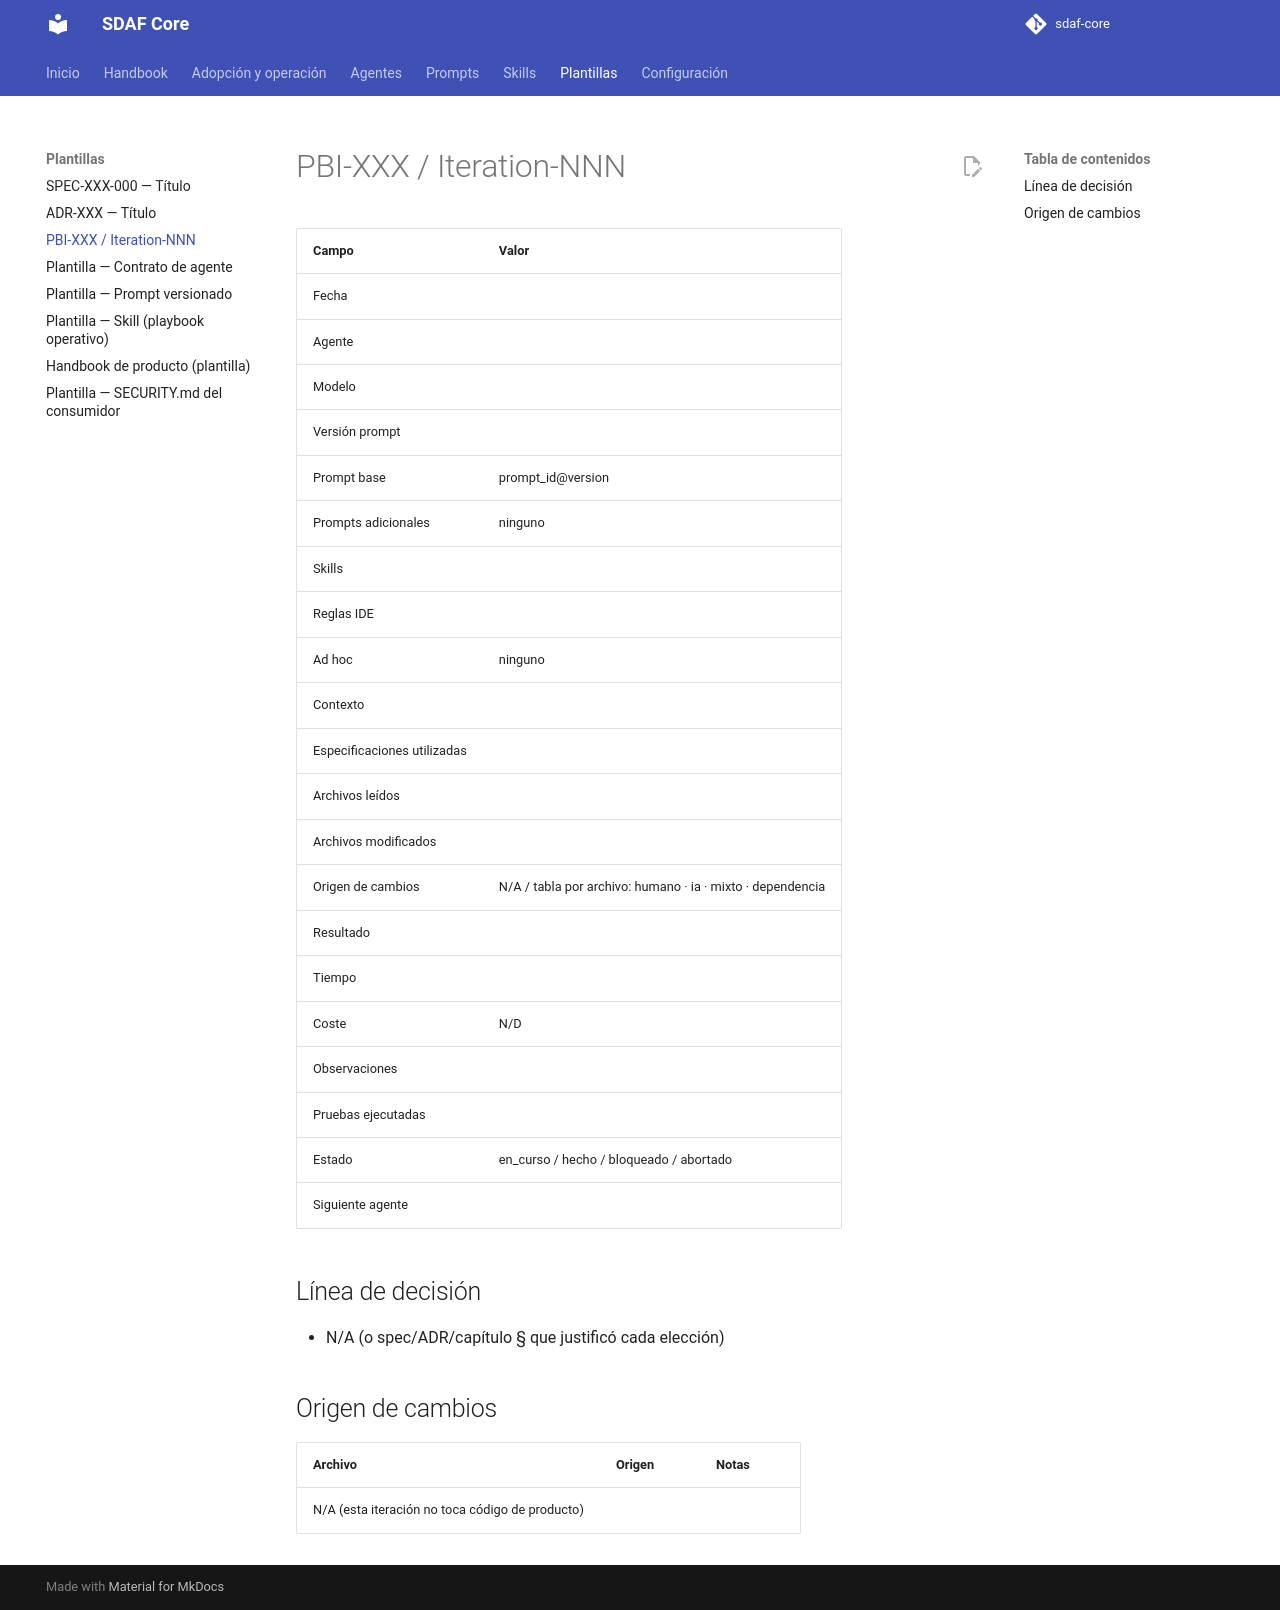

repository: Cyberdine-Systems-Corporation/sdaf-core · page: 0.3/templates/worklog/index.html · generator: mkdocs

---
pbi: PBI-XXX
iteracion: Iteration-NNN
fecha: YYYY-MM-DD
inicio: YYYY-MM-DDThh:mm:ss+hh:mm
fin: YYYY-MM-DDThh:mm:ss+hh:mm
agente: specification | architecture | testing-review | humano | …
modelo: id del modelo
version_prompt: MAJOR.MINOR
prompt_base: prompt_id@version
prompts_adicionales: ninguno
skills: skill-id@version
reglas_ide: idioma-castellano, git-remoto-encargo
ad_hoc: ninguno
contexto: breve
especificaciones_utilizadas: rutas
archivos_leidos: rutas
archivos_modificados: rutas
origen_cambios: N/A
resultado: breve
tiempo: PT0H0M
coste:
  modalidad: api | suscripcion | local | mixta
  importe: null
  moneda: EUR
  tokens: null
  fuente: de dónde sale el dato (consola, factura, get_usage…)
observaciones: ""
pruebas_ejecutadas: ninguna | lista
estado: en_curso
siguiente_agente: architecture | humano | …
commit: null
pr: null
rama: null
sha: null
resumen_acumulado: "prompt_id@version — una línea; commit/PR/rama/SHA ausentes"
---

# PBI-XXX / Iteration-NNN

## Línea de decisión

- N/A (o spec/ADR/capítulo § que justificó cada elección)

## Origen de cambios

| Archivo | Origen | Notas |
|---------|--------|-------|
| N/A (esta iteración no toca código de producto) | | |

`inicio` y `fin` llevan hora y zona horaria (ISO 8601); `fecha` es el día de `inicio`. `tiempo` es una duración ISO 8601 que no supera `fin − inicio`. `coste` dice modalidad, importe, moneda, tokens y de dónde sale el dato. Si algo no se conoce, `N/D: <motivo>`; `N/D` a secas no vale.

`commit`, `pr`, `rama` y `sha` en el frontmatter son la cadena de trazabilidad (H08 §6). `null` declara ausencia explícita. `resumen_acumulado` es un índice de una línea (H07 §7): apunta a `id@version` y a esos refs; no sustituye al prompt ni al historial del handbook.

Los worklogs anteriores en tabla markdown siguen válidos; no se reescriben.
